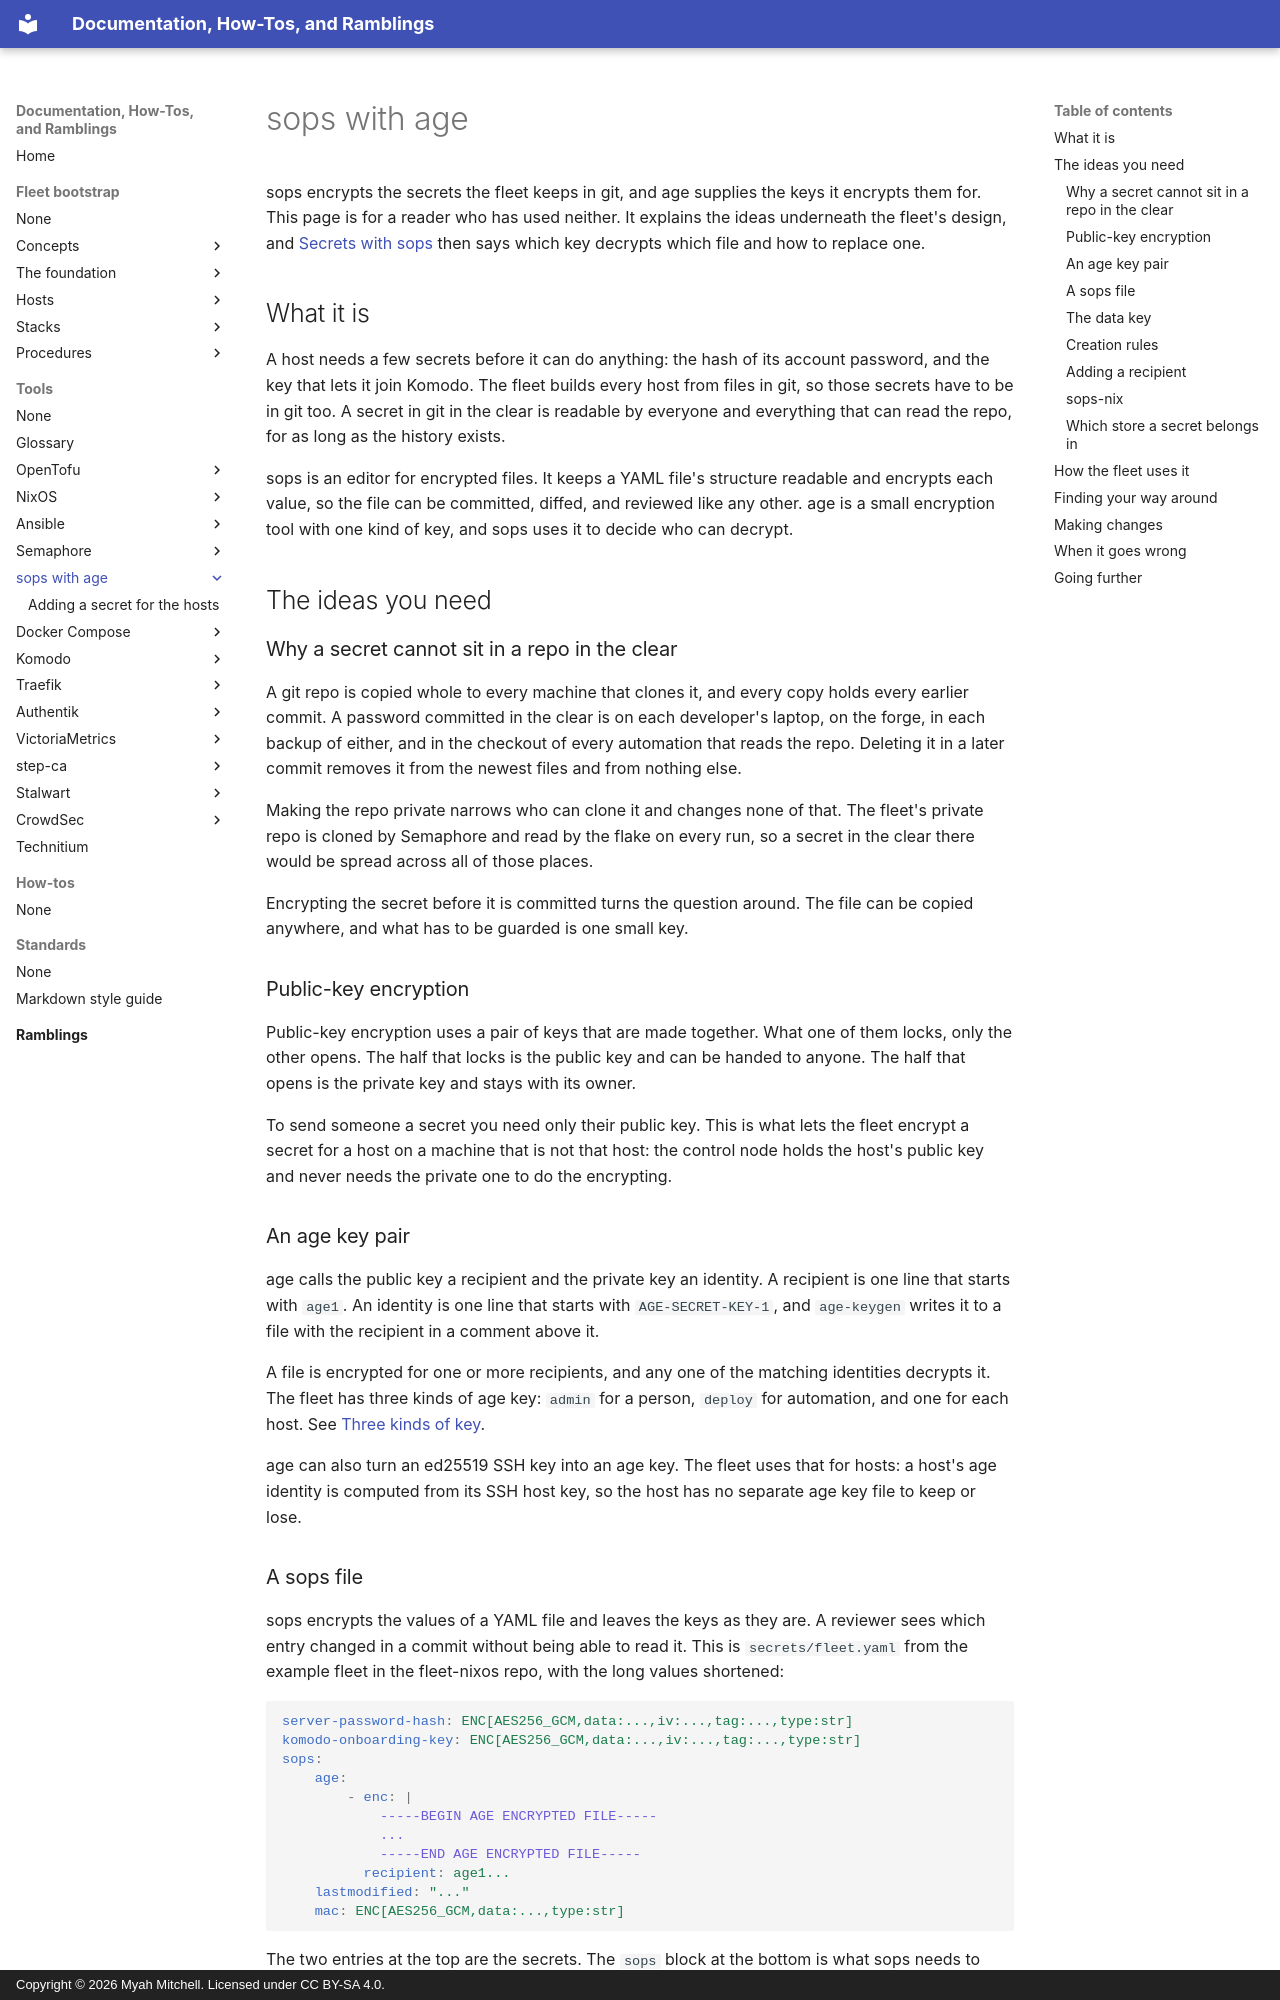

repository: myah-mitchell/docs · page: tools/sops/index.html · generator: mkdocs · copyright: Copyright © 2026 Myah Mitchell. Licensed under CC BY-SA 4.0.

# sops with age

sops encrypts the secrets the fleet keeps in git, and age supplies the keys it encrypts them for. This page is for a reader who has used neither. It explains the ideas underneath the fleet's design, and [Secrets with sops](../../fleet-bootstrap/concepts/secrets-with-sops.md) then says which key decrypts which file and how to replace one.

## What it is {#what}

A host needs a few secrets before it can do anything: the hash of its account password, and the key that lets it join Komodo. The fleet builds every host from files in git, so those secrets have to be in git too. A secret in git in the clear is readable by everyone and everything that can read the repo, for as long as the history exists.

sops is an editor for encrypted files. It keeps a YAML file's structure readable and encrypts each value, so the file can be committed, diffed, and reviewed like any other. age is a small encryption tool with one kind of key, and sops uses it to decide who can decrypt.

## The ideas you need {#ideas}

### Why a secret cannot sit in a repo in the clear {#plaintext}

A git repo is copied whole to every machine that clones it, and every copy holds every earlier commit. A password committed in the clear is on each developer's laptop, on the forge, in each backup of either, and in the checkout of every automation that reads the repo. Deleting it in a later commit removes it from the newest files and from nothing else.

Making the repo private narrows who can clone it and changes none of that. The fleet's private repo is cloned by Semaphore and read by the flake on every run, so a secret in the clear there would be spread across all of those places.

Encrypting the secret before it is committed turns the question around. The file can be copied anywhere, and what has to be guarded is one small key.

### Public-key encryption {#public-key}

Public-key encryption uses a pair of keys that are made together. What one of them locks, only the other opens. The half that locks is the public key and can be handed to anyone. The half that opens is the private key and stays with its owner.

To send someone a secret you need only their public key. This is what lets the fleet encrypt a secret for a host on a machine that is not that host: the control node holds the host's public key and never needs the private one to do the encrypting.

### An age key pair {#age-key}

age calls the public key a recipient and the private key an identity. A recipient is one line that starts with `age1`. An identity is one line that starts with `AGE-SECRET-KEY-1`, and `age-keygen` writes it to a file with the recipient in a comment above it.

A file is encrypted for one or more recipients, and any one of the matching identities decrypts it. The fleet has three kinds of age key: `admin` for a person, `deploy` for automation, and one for each host. See [Three kinds of key](../../fleet-bootstrap/concepts/secrets-with-sops.md#keys).

age can also turn an ed25519 SSH key into an age key. The fleet uses that for hosts: a host's age identity is computed from its SSH host key, so the host has no separate age key file to keep or lose.
